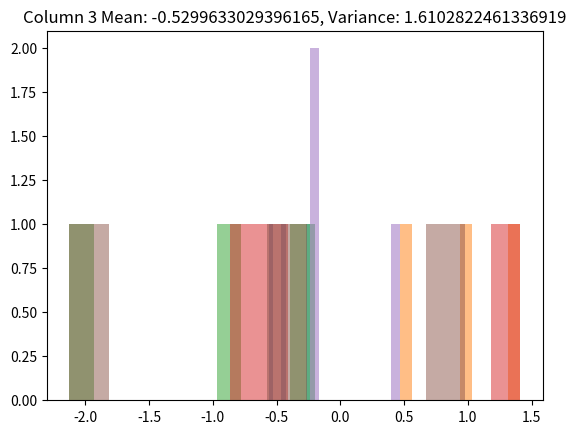

Reproduce this figure in Python.
import numpy as np
import matplotlib.pyplot as plt

def sum_prod(X, V):
    '''
    X - матрицы (n, n)
    V - векторы (n, 1)
    Гарантируется, что len(X) == len(V)
    '''
    result = sum([np.dot(X[i], V[i]) for i in range(len(X))])
    return result
    pass

def binarize(M, threshold=0.5):
    binary_matrix = np.where(M > threshold, 1, 0)
    return binary_matrix

def test():
    threshold = 0.5
    M = np.array([[0.2, 0.7, 0.8], [0.4, 0.9, 0.1]])

    expected_result = np.array([[0, 1, 1], [0, 1, 0]])
    assert np.allclose(binarize(M, threshold), expected_result)

    M2 = np.array([[1.2, 0.3], [0.6, 0.8]])

    expected_result = np.array([[1, 0], [1, 1]])
    assert np.allclose(binarize(M2, threshold), expected_result)

    print("All tests pass")

test()

def unique_rows(mat):
    return [list(set(row)) for row in mat]

def unique_columns(mat):
    return [list(set(col)) for col in zip(*mat)]

def test():
    mat = [
        [1, 2, 3, 1],
        [3, 4, 5, 5],
        [5, 6, 7, 6],
        [5, 2, 5, 6]
    ]

    assert unique_rows(mat) == [[1, 2, 3], [3, 4, 5], [5, 6, 7], [2, 5, 6]]
    assert unique_columns(mat) == [[1, 3, 5], [2, 4, 6], [3, 5, 7], [1, 5, 6]]
    print("All tests pass")

test()

def fillMatrix(m, n):
    matrix = np.random.randn(m, n)

    for i in range(m):
        row = matrix[i]
        mean = np.mean(row)
        variance = np.var(row)

        plt.hist(row, bins=10, alpha=0.5)
        plt.title(f"Row {i + 1} Mean: {mean}, Variance: {variance}")
        plt.show()

    for j in range(n):
        col = matrix[:, j]
        mean = np.mean(col)
        variance = np.var(col)

        plt.hist(col, bins=10, alpha=0.5)
        plt.title(f"Column {j + 1} Mean: {mean}, Variance: {variance}")
        plt.show()

fillMatrix(3, 3)

def chess(m, n, a, b):
    matrix = [[0 for _ in range(n)] for _ in range(m)]
    for i in range(m):
        for j in range(n):
            if (i + j) % 2 == 0:
                matrix[i][j] = a
            else:
                matrix[i][j] = b
    return matrix

def test_chess():
    assert chess(2, 2, 0, 1) == [[0, 1], [1, 0]]
    assert chess(3, 3, 0, 1) == [[0, 1, 0], [1, 0, 1], [0, 1, 0]]
    assert chess(4, 4, 6, 9) == [[6, 9, 6, 9], [9, 6, 9, 6], [6, 9, 6, 9], [9, 6, 9, 6]]
    print("All tests pass")

test_chess()

def draw_rectangle(a, b, m, n, rectangle_color, background_color):
    # Your code goes here
    pass

def draw_ellipse(a, b, m, n, ellipse_color, background_color):
    # Your code goes here
    pass

# Your code goes here

# Your code goes here